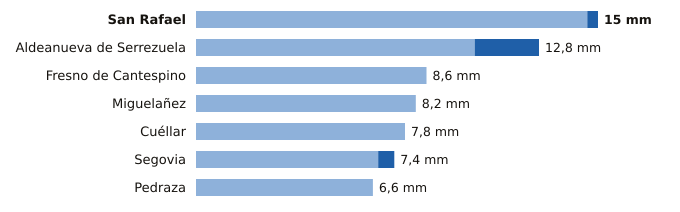

Data behind this chart, as committed beside it:
estacion, provincia, indicativo, mm_6_dias_anteriores, mm_hoy, mm_7_dias, horas_de_hoy
San Rafael, Segovia, 2471Y, 14.6, 0.4, 15.0, 4
Aldeanueva de Serrezuela, Segovia, 2140A, 10.4, 2.4, 12.8, 6
Fresno de Cantespino, Segovia, 2135A, 8.6, 0.0, 8.6, 3
Miguelañez, Segovia, 2482B, 8.2, 0.0, 8.2, 2
Cuéllar, Segovia, 2192C, 7.8, 0.0, 7.8, 4
Segovia, Segovia, 2465, 6.8, 0.6, 7.4, 6
Pedraza, Segovia, 2182C, 6.6, 0.0, 6.6, 5
